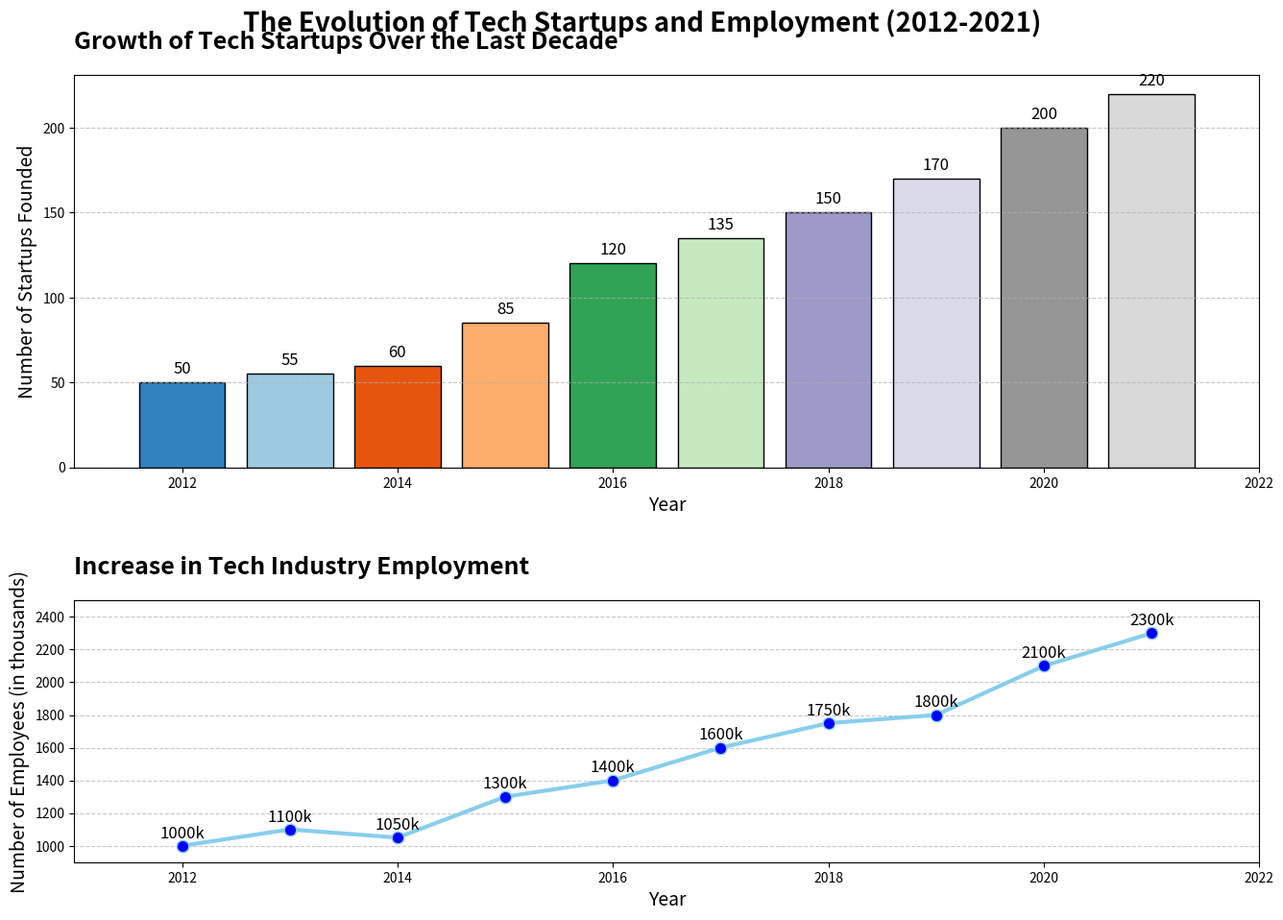

Recreate this plot in Python.
import matplotlib.pyplot as plt
import numpy as np

# Backstory: The goal here is to study the growth trend in the tech industry 
# by comparing the number of startups founded per year over a recent 10-year period.
years = np.arange(2012, 2022)
startups_founded = [50, 55, 60, 85, 120, 135, 150, 170, 200, 220]

# Data for a second subplot (line chart) showing the number of employees in the industry
years_line = np.arange(2012, 2022)
employees = [1000, 1100, 1050, 1300, 1400, 1600, 1750, 1800, 2100, 2300]

# Create the figure and two subplots
fig, (ax1, ax2) = plt.subplots(2, 1, figsize=(14, 10), gridspec_kw={'height_ratios': [3, 2]})

# Bar chart in the top subplot
bars = ax1.bar(years, startups_founded, color=plt.cm.tab20c(np.linspace(0, 1, len(startups_founded))), edgecolor='black')

# Customize the bar chart
ax1.set_title('Growth of Tech Startups Over the Last Decade', fontsize=18, weight='bold', loc='left', pad=20)
ax1.set_xlabel('Year', fontsize=14)
ax1.set_ylabel('Number of Startups Founded', fontsize=14)
ax1.yaxis.grid(True, linestyle='--', alpha=0.7)
ax1.set_xlim(2011, 2022)

# Annotate each bar with the number of startups
for bar, value in zip(bars, startups_founded):
    ax1.text(bar.get_x() + bar.get_width() / 2, bar.get_height() + 3, f'{value}', ha='center', va='bottom', fontsize=12, color='black')

# Line chart in the bottom subplot
ax2.plot(years_line, employees, marker='o', color='skyblue', markerfacecolor='blue', markersize=9, linewidth=3)

# Customize the line chart
ax2.set_title('Increase in Tech Industry Employment', fontsize=18, weight='bold', loc='left', pad=20)
ax2.set_xlabel('Year', fontsize=14)
ax2.set_ylabel('Number of Employees (in thousands)', fontsize=14)
ax2.yaxis.grid(True, linestyle='--', alpha=0.7)
ax2.set_xlim(2011, 2022)
ax2.set_ylim(900, 2500)

# Annotate each point in the line chart with the number of employees
for i in range(len(years_line)):
    ax2.annotate(f'{employees[i]}k', (years_line[i], employees[i] + 50), fontsize=12, ha='center')

# Adjust layout to prevent overlap and regenerate the grid
fig.tight_layout(pad=3.0)

# Add a common super title for the entire figure
fig.suptitle('The Evolution of Tech Startups and Employment (2012-2021)', fontsize=20, weight='bold')

# Display the plot
plt.show()
